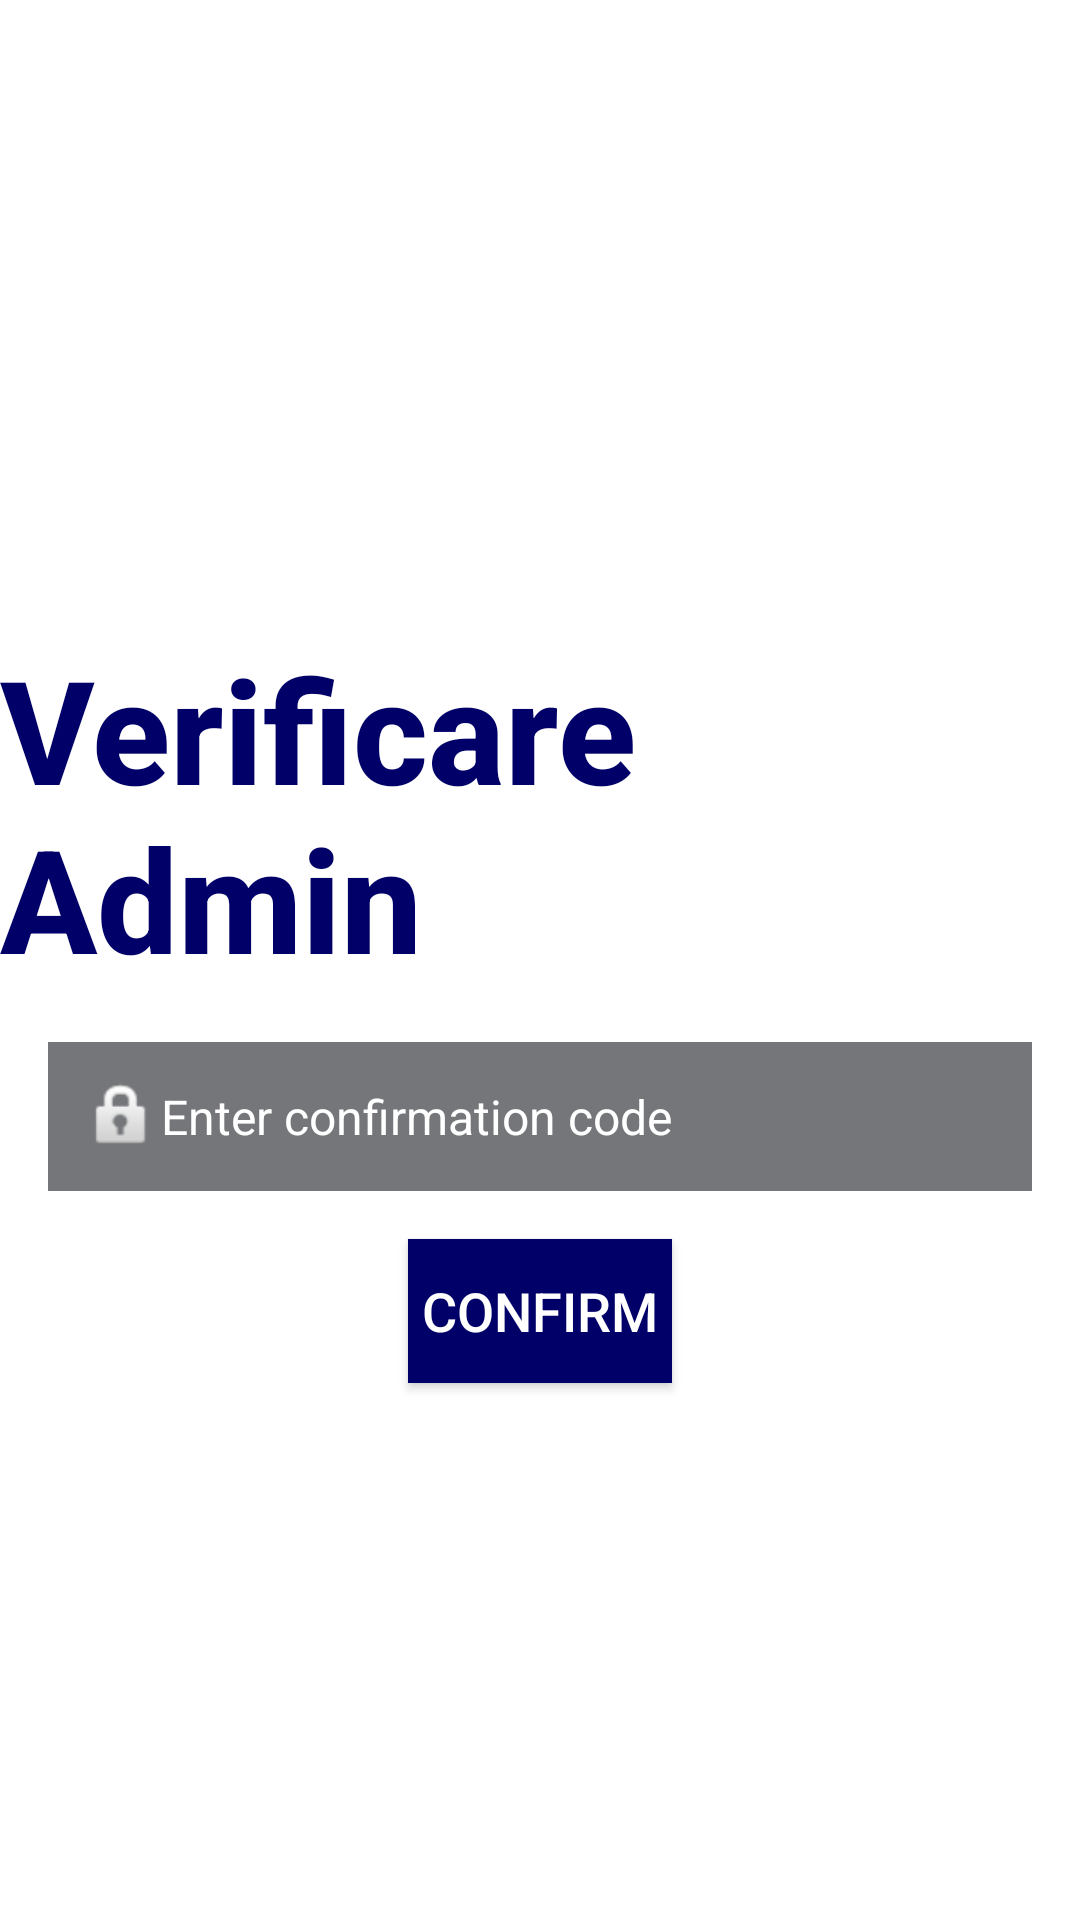

Write the Android layout XML for this screen, with the resource values it uses.
<!-- AndroidManifest.xml: application theme Theme.CantinaUPT -->
<!-- res/layout/activity_admin_confirmation.xml -->
<LinearLayout xmlns:android="http://schemas.android.com/apk/res/android"
    xmlns:app="http://schemas.android.com/apk/res-auto"
    xmlns:tools="http://schemas.android.com/tools"
    style="@style/Animation.Design.BottomSheetDialog"
    android:layout_width="match_parent"
    android:layout_height="match_parent"
    android:background="@drawable/img"
    android:gravity="center"
    android:orientation="vertical">

    <TextView
        android:layout_width="wrap_content"
        android:layout_height="wrap_content"
        android:layout_marginTop="32dp"
        android:layout_marginBottom="16dp"
        android:baselineAligned="false"
        android:capitalize="characters"
        android:fontFamily="sans-serif-medium"
        android:text="Verificare Admin"
        android:textColor="#000068"
        android:textSize="48sp"
        android:textStyle="bold" />

    <EditText
        android:id="@+id/codeEditText"
        android:layout_width="match_parent"
        android:layout_height="wrap_content"
        android:layout_marginStart="16dp"
        android:layout_marginEnd="16dp"
        android:background="@color/material_dynamic_neutral50"
        android:drawableStart="@android:drawable/ic_lock_idle_lock"
        android:hint="Enter confirmation code"
        android:inputType="text"
        android:padding="12dp"
        android:textColor="#FFFFFF"
        android:textColorHint="#FFFFFF"
        android:textSize="16sp" />

    <Button
        android:id="@+id/confirmButton"
        android:layout_width="wrap_content"
        android:layout_height="wrap_content"
        android:layout_marginTop="16dp"
        android:background="#000068"
        android:text="Confirm"
        android:textColor="#FFFFFF"
        android:textSize="18sp" />

</LinearLayout>
<!-- resources referenced by this layout -->
<resources>
  <style name="Theme.CantinaUPT" parent="Theme.MaterialComponents.DayNight.NoActionBar">
          
          <item name="colorPrimary">#000068</item>
          <item name="colorPrimaryVariant">#000068</item>
          <item name="colorOnPrimary">@color/white</item>
          
  
          <item name="colorOnSecondary">@color/black</item>
          
          <item name="android:statusBarColor" tools:targetApi="l">#000068</item>
          
      </style>
  <color name="white">#FFFFFFFF</color>
  <color name="black">#FF000000</color>
</resources>
